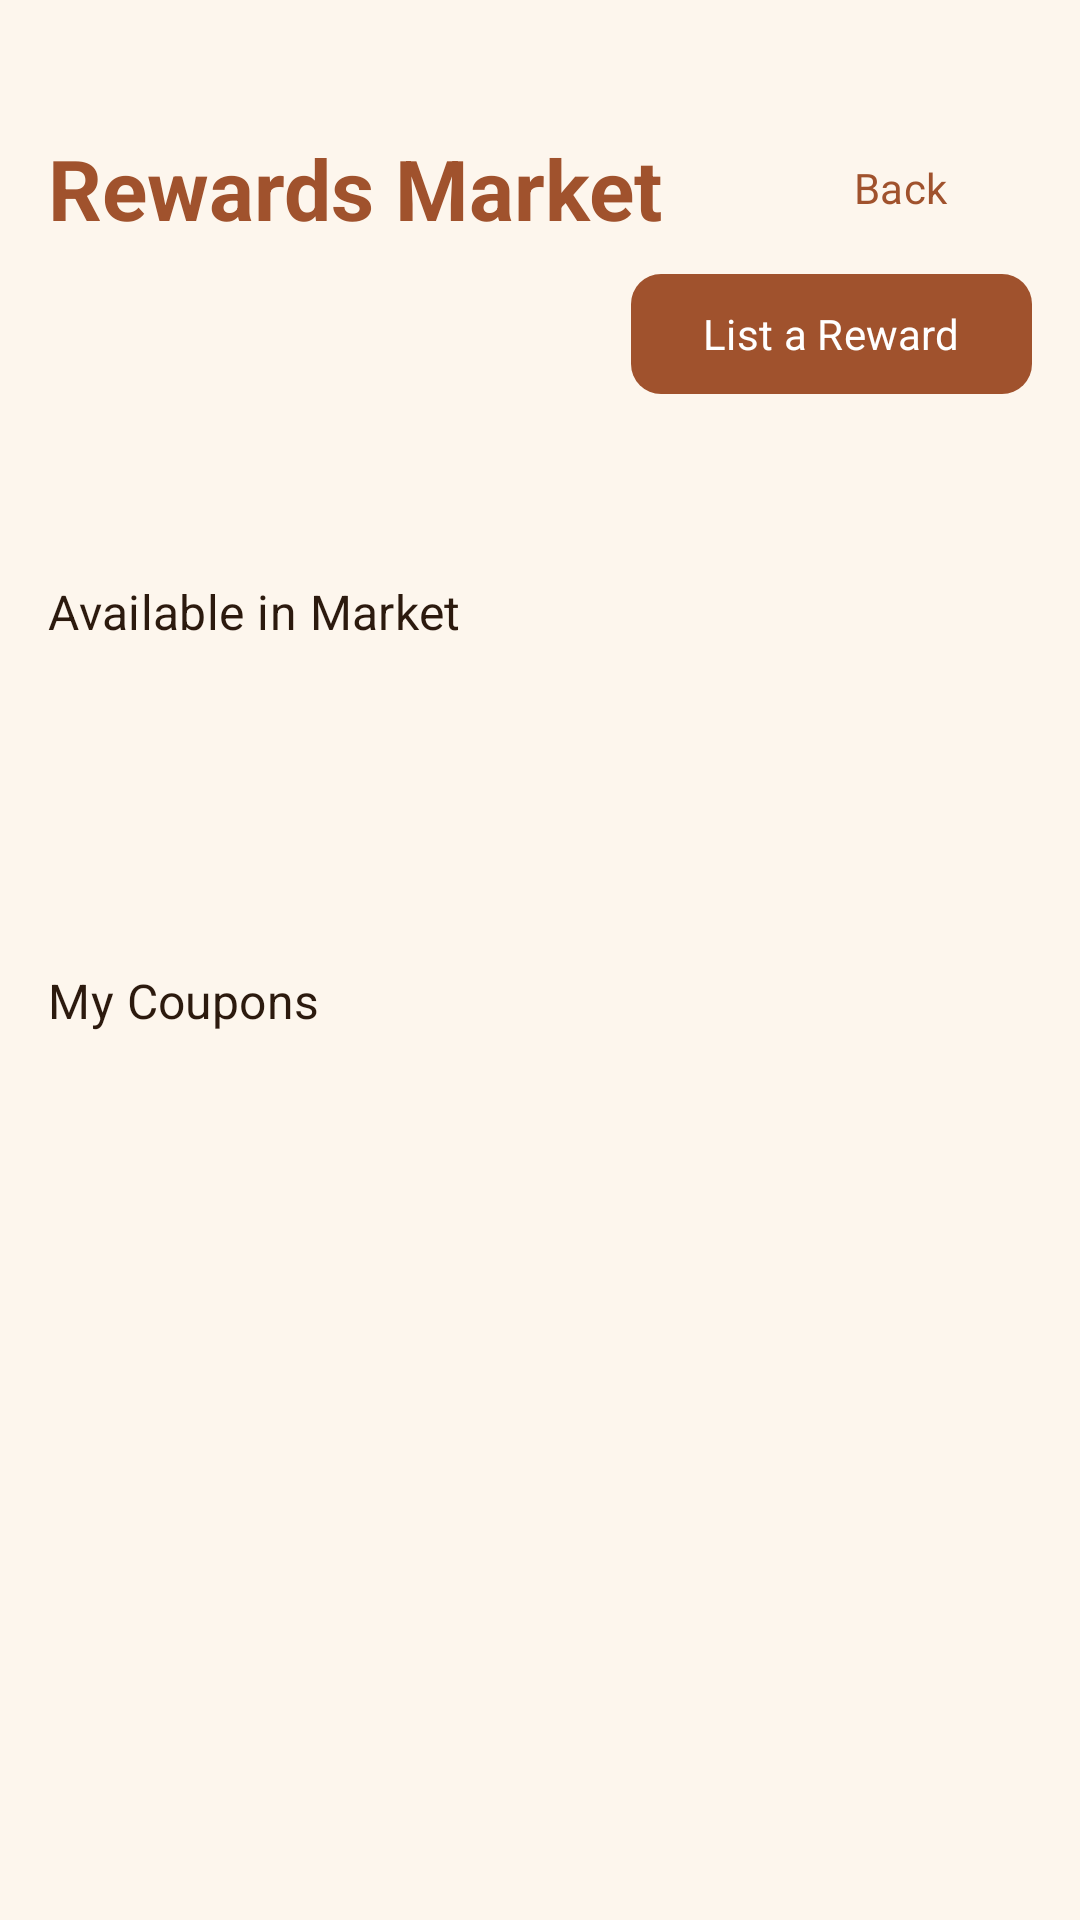

This screen was rendered from an Android layout file. Write that file and the resources it references.
<!-- AndroidManifest.xml: application theme Theme.HomeQuest -->
<!-- res/layout/activity_rewards.xml -->
<?xml version="1.0" encoding="utf-8"?>
<androidx.core.widget.NestedScrollView
    xmlns:android="http://schemas.android.com/apk/res/android"
    xmlns:app="http://schemas.android.com/apk/res-auto"
    android:layout_width="match_parent"
    android:layout_height="match_parent"
    android:fillViewport="true"
    android:background="@color/hq_background">

    <androidx.constraintlayout.widget.ConstraintLayout
        android:layout_width="match_parent"
        android:layout_height="wrap_content"
        android:padding="@dimen/screen_padding">

        
        <com.google.android.material.textview.MaterialTextView
            android:id="@+id/rewards_LBL_heading"
            android:layout_width="0dp"
            android:layout_height="wrap_content"
            android:layout_marginTop="@dimen/spacing_lg"
            android:text="Rewards Market"
            android:textAppearance="?attr/textAppearanceHeadlineMedium"
            android:textColor="@color/hq_purple_primary"
            android:textStyle="bold"
            app:layout_constraintTop_toTopOf="parent"
            app:layout_constraintStart_toStartOf="parent"
            app:layout_constraintEnd_toStartOf="@id/rewards_BTN_back" />

        <com.google.android.material.button.MaterialButton
            android:id="@+id/rewards_BTN_back"
            android:layout_width="wrap_content"
            android:layout_height="wrap_content"
            android:text="@string/btn_back"
            style="@style/Widget.Material3.Button.TextButton"
            app:layout_constraintTop_toTopOf="@id/rewards_LBL_heading"
            app:layout_constraintEnd_toEndOf="parent"
            app:layout_constraintBottom_toBottomOf="@id/rewards_LBL_heading" />

        
        <com.google.android.material.textview.MaterialTextView
            android:id="@+id/rewards_LBL_balance"
            android:layout_width="wrap_content"
            android:layout_height="wrap_content"
            android:layout_marginTop="@dimen/spacing_xs"
            android:textAppearance="?attr/textAppearanceTitleMedium"
            android:textColor="@color/hq_gold"
            android:textStyle="bold"
            app:layout_constraintTop_toBottomOf="@id/rewards_LBL_heading"
            app:layout_constraintStart_toStartOf="parent" />

        

        

        

        

        <com.google.android.material.button.MaterialButton
            android:id="@+id/rewards_BTN_createCoupon"
            style="@style/HomeQuest.Button.Primary"
            android:layout_width="wrap_content"
            android:layout_height="wrap_content"
            android:text="@string/btn_create_coupon"
            app:layout_constraintBottom_toBottomOf="@id/rewards_LBL_balance"
            app:layout_constraintEnd_toEndOf="parent"
            app:layout_constraintTop_toTopOf="@id/rewards_LBL_balance"
            app:layout_constraintVertical_bias="0.0" />

        <com.google.android.material.textview.MaterialTextView
            android:id="@+id/rewards_LBL_availableHeader"
            android:layout_width="0dp"
            android:layout_height="wrap_content"
            android:layout_marginTop="84dp"
            android:text="@string/label_available_coupons"
            android:textAppearance="?attr/textAppearanceTitleMedium"
            android:textColor="@color/hq_on_surface"
            app:layout_constraintEnd_toEndOf="parent"
            app:layout_constraintHorizontal_bias="0.0"
            app:layout_constraintStart_toStartOf="parent"
            app:layout_constraintTop_toBottomOf="@id/rewards_LBL_balance" />

        <androidx.recyclerview.widget.RecyclerView
            android:id="@+id/rewards_RV_available"
            android:layout_width="match_parent"
            android:layout_height="wrap_content"
            android:layout_marginTop="28dp"
            android:nestedScrollingEnabled="false"
            app:layoutManager="androidx.recyclerview.widget.LinearLayoutManager"
            app:layout_constraintEnd_toEndOf="parent"
            app:layout_constraintHorizontal_bias="0.0"
            app:layout_constraintStart_toStartOf="parent"
            app:layout_constraintTop_toBottomOf="@id/rewards_LBL_availableHeader" />

        <com.google.android.material.textview.MaterialTextView
            android:id="@+id/rewards_LBL_availableEmpty"
            android:layout_width="0dp"
            android:layout_height="wrap_content"
            android:layout_marginTop="@dimen/spacing_sm"
            android:text="@string/empty_rewards_available"
            style="@style/HomeQuest.EmptyState"
            android:visibility="gone"
            app:layout_constraintTop_toBottomOf="@id/rewards_LBL_availableHeader"
            app:layout_constraintStart_toStartOf="parent"
            app:layout_constraintEnd_toEndOf="parent" />

        

        

        

        <com.google.android.material.textview.MaterialTextView
            android:id="@+id/rewards_LBL_ownedHeader"
            android:layout_width="0dp"
            android:layout_height="wrap_content"
            android:layout_marginTop="80dp"
            android:text="@string/label_owned_coupons"
            android:textAppearance="?attr/textAppearanceTitleMedium"
            android:textColor="@color/hq_on_surface"
            app:layout_constraintEnd_toEndOf="parent"
            app:layout_constraintHorizontal_bias="0.0"
            app:layout_constraintStart_toStartOf="parent"
            app:layout_constraintTop_toBottomOf="@id/rewards_RV_available" />

        <androidx.recyclerview.widget.RecyclerView
            android:id="@+id/rewards_RV_owned"
            android:layout_width="match_parent"
            android:layout_height="wrap_content"
            android:nestedScrollingEnabled="false"
            app:layoutManager="androidx.recyclerview.widget.LinearLayoutManager"
            app:layout_constraintBottom_toBottomOf="parent"
            app:layout_constraintEnd_toEndOf="parent"
            app:layout_constraintHorizontal_bias="1.0"
            app:layout_constraintStart_toStartOf="parent"
            app:layout_constraintTop_toBottomOf="@id/rewards_LBL_ownedHeader"
            app:layout_constraintVertical_bias="0.0" />

        <com.google.android.material.textview.MaterialTextView
            android:id="@+id/rewards_LBL_ownedEmpty"
            android:layout_width="0dp"
            android:layout_height="wrap_content"
            android:layout_marginTop="@dimen/spacing_sm"
            android:text="@string/empty_rewards_owned"
            style="@style/HomeQuest.EmptyState"
            android:visibility="gone"
            app:layout_constraintTop_toBottomOf="@id/rewards_LBL_ownedHeader"
            app:layout_constraintStart_toStartOf="parent"
            app:layout_constraintEnd_toEndOf="parent" />

    </androidx.constraintlayout.widget.ConstraintLayout>

</androidx.core.widget.NestedScrollView>
<!-- resources referenced by this layout -->
<resources>
  <color name="hq_background">#FDF6ED</color>
  <color name="hq_gold">#B8860B</color>
  <color name="hq_on_surface">#2C1A0E</color>
  <color name="hq_purple_primary">#A0522D</color>
  <dimen name="screen_padding">16dp</dimen>
  <dimen name="spacing_lg">28dp</dimen>
  <dimen name="spacing_sm">12dp</dimen>
  <dimen name="spacing_xs">6dp</dimen>
  <string name="btn_back">Back</string>
  <string name="btn_create_coupon">List a Reward</string>
  <string name="empty_rewards_available">No rewards available. Create one!</string>
  <string name="empty_rewards_owned">You haven\'t purchased any rewards yet.</string>
  <string name="label_available_coupons">Available in Market</string>
  <string name="label_owned_coupons">My Coupons</string>
  <style name="HomeQuest.Button.Primary" parent="Widget.Material3.Button">
          <item name="backgroundTint">@color/hq_purple_primary</item>
          <item name="android:textColor">@color/hq_on_primary</item>
          <item name="cornerRadius">10dp</item>
      </style>
  <style name="HomeQuest.EmptyState" parent="Widget.AppCompat.TextView">
          <item name="android:textAppearance">?attr/textAppearanceBodyLarge</item>
          <item name="android:textColor">@color/hq_on_surface_variant</item>
          <item name="android:background">@color/hq_butter</item>
          <item name="android:padding">20dp</item>
          <item name="android:gravity">center</item>
      </style>
  <color name="hq_on_primary">#FFFFFF</color>
  <color name="hq_on_surface_variant">#6B4A2A</color>
  <color name="hq_butter">#FFF8DC</color>
  <color name="md_theme_light_primary">#A0522D</color>
  <color name="md_theme_light_onPrimary">#FFFFFF</color>
  <color name="md_theme_light_primaryContainer">#EDD5B8</color>
  <color name="md_theme_light_onPrimaryContainer">#3B1A08</color>
  <color name="md_theme_light_secondary">#4E6B4E</color>
  <color name="md_theme_light_onSecondary">#FFFFFF</color>
  <color name="md_theme_light_secondaryContainer">#C8DCC8</color>
  <color name="md_theme_light_onSecondaryContainer">#0D1F0D</color>
  <color name="md_theme_light_background">#FDF6ED</color>
  <color name="md_theme_light_onBackground">#2C1A0E</color>
  <color name="md_theme_light_surface">#FDF6ED</color>
  <color name="md_theme_light_onSurface">#2C1A0E</color>
  <color name="md_theme_light_surfaceVariant">#EDE0CC</color>
  <color name="md_theme_light_onSurfaceVariant">#6B4A2A</color>
  <color name="md_theme_light_outline">#A07850</color>
  <color name="md_theme_light_error">#B33A2A</color>
  <color name="md_theme_light_onError">#FFFFFF</color>
</resources>
